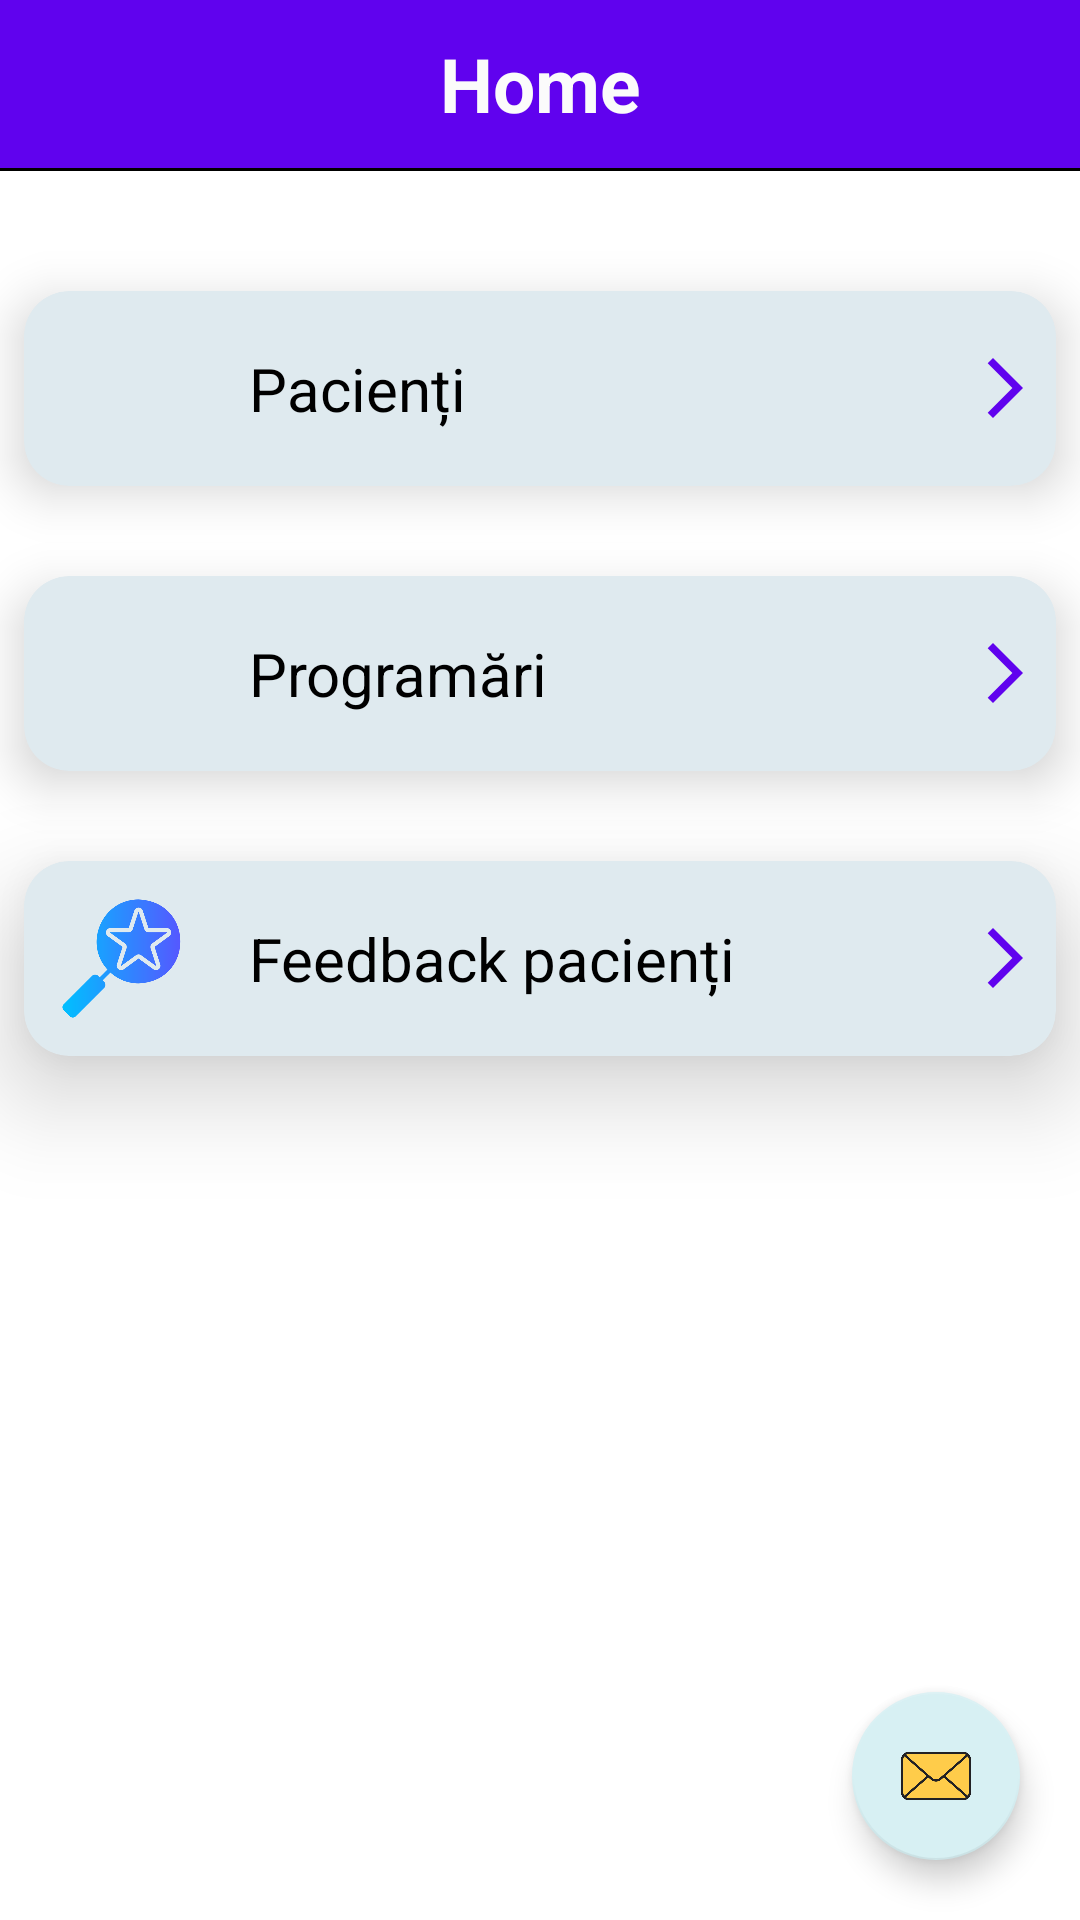

Layout XML and referenced resources for this Android screen:
<!-- AndroidManifest.xml: application theme Theme.SmileTogether_DentalApp -->
<!-- res/layout/activity_doctor_home_page.xml -->
<?xml version="1.0" encoding="utf-8"?>
<androidx.drawerlayout.widget.DrawerLayout xmlns:android="http://schemas.android.com/apk/res/android"
    xmlns:app="http://schemas.android.com/apk/res-auto"
    xmlns:tools="http://schemas.android.com/tools"
    android:id="@+id/drawerLayout"
    android:layout_width="match_parent"
    android:layout_height="match_parent"
    android:fitsSystemWindows="false"
    tools:context=".Doctor.DoctorHomePageActivity"
    tools:openDrawer="start">

    <RelativeLayout
        android:layout_width="match_parent"
        android:layout_height="match_parent"
        >

        <androidx.appcompat.widget.Toolbar
            android:id="@+id/toolbar"
            android:layout_width="match_parent"
            android:layout_height="?attr/actionBarSize"
            android:background="@color/primary_color"
            android:theme="@style/ThemeOverlay.AppCompat.ActionBar"
            app:popupTheme="@style/ThemeOverlay.AppCompat.Light">

            <TextView
                android:layout_width="wrap_content"
                android:layout_height="wrap_content"
                android:layout_gravity="center"
                android:text="@string/title_home"
                android:textColor="@color/white"
                android:textStyle="bold"
                android:textSize="25dp" />

            <ImageView
                android:id="@+id/ivNotification_doctor"
                android:layout_width="35dp"
                android:layout_height="35dp"
                android:layout_below="@+id/view"
                android:layout_gravity="end"
                android:layout_marginEnd="15dp"
                android:src="@drawable/notificari" />
        </androidx.appcompat.widget.Toolbar>

        <View
            android:id="@+id/view"
            android:layout_width="match_parent"
            android:layout_height="1dp"
            android:layout_below="@+id/toolbar"
            android:background="@color/black" />

        <LinearLayout
            android:layout_width="match_parent"
            android:layout_height="match_parent"
            android:layout_below="@+id/view"
            android:layout_centerInParent="true"
            android:orientation="vertical">



            <androidx.cardview.widget.CardView
                android:id="@+id/cwPatient"
                android:layout_width="match_parent"
                android:layout_height="65dp"
                android:layout_gravity="center"
                android:layout_marginStart="8dp"
                android:layout_marginTop="40dp"
                android:layout_marginEnd="8dp"
                app:cardBackgroundColor="@color/gray"
                app:cardCornerRadius="15dp"
                app:cardElevation="10dp">

                <RelativeLayout
                    android:layout_width="match_parent"
                    android:layout_height="match_parent"
                    android:paddingStart="10dp"
                    android:paddingEnd="5dp">

                    <TextView
                        android:layout_width="wrap_content"
                        android:layout_height="wrap_content"
                        android:layout_centerVertical="true"
                        android:layout_marginStart="65dp"
                        android:text="@string/pacienti"
                        android:textColor="@color/black"
                        android:textSize="20dp" />

                    <ImageView
                        android:layout_width="45dp"
                        android:layout_height="45dp"
                        android:src="@drawable/user"
                        android:layout_centerVertical="true" />

                    <ImageView
                        android:layout_width="wrap_content"
                        android:layout_height="wrap_content"
                        android:layout_alignParentEnd="true"
                        android:layout_centerInParent="true"
                        android:src="@drawable/ic_baseline_arrow_right_24" />
                </RelativeLayout>

            </androidx.cardview.widget.CardView>

            <androidx.cardview.widget.CardView
                android:id="@+id/cwAppointment"
                android:layout_width="match_parent"
                android:layout_height="65dp"
                android:layout_gravity="center"
                android:layout_marginStart="8dp"
                android:layout_marginTop="30dp"
                android:layout_marginEnd="8dp"
                app:cardBackgroundColor="@color/gray"
                app:cardCornerRadius="15dp"
                app:cardElevation="10dp">

                <RelativeLayout
                    android:layout_width="match_parent"
                    android:layout_height="match_parent"
                    android:paddingStart="10dp"
                    android:paddingEnd="5dp">

                    <TextView
                        android:layout_width="wrap_content"
                        android:layout_height="wrap_content"
                        android:layout_centerVertical="true"
                        android:layout_marginStart="65dp"
                        android:text="@string/programari"
                        android:textColor="@color/black"
                        android:textSize="20dp" />

                    <ImageView
                        android:layout_width="45dp"
                        android:layout_height="45dp"
                        android:layout_centerVertical="true"
                        android:src="@drawable/medical_appointment" />

                    <ImageView
                        android:layout_width="wrap_content"
                        android:layout_height="wrap_content"
                        android:layout_alignParentEnd="true"
                        android:layout_centerInParent="true"
                        android:src="@drawable/ic_baseline_arrow_right_24" />
                </RelativeLayout>

            </androidx.cardview.widget.CardView>

            <androidx.cardview.widget.CardView
                android:id="@+id/cwFeedback"
                android:layout_width="match_parent"
                android:layout_height="65dp"
                android:layout_gravity="center"
                android:layout_marginStart="8dp"
                android:layout_marginTop="30dp"
                android:layout_marginEnd="8dp"
                app:cardBackgroundColor="@color/gray"
                app:cardCornerRadius="15dp"
                app:cardElevation="20dp">

                <RelativeLayout
                    android:layout_width="match_parent"
                    android:layout_height="match_parent"
                    android:paddingStart="10dp"
                    android:paddingEnd="5dp">

                    <TextView
                        android:layout_width="wrap_content"
                        android:layout_height="wrap_content"
                        android:layout_centerVertical="true"
                        android:layout_marginStart="65dp"
                        android:text="@string/feedback_pacienti"
                        android:textColor="@color/black"
                        android:textSize="20dp" />

                    <ImageView
                        android:layout_width="45dp"
                        android:layout_height="45dp"
                        android:layout_centerVertical="true"
                        android:src="@drawable/feedback" />

                    <ImageView
                        android:layout_width="wrap_content"
                        android:layout_height="wrap_content"
                        android:layout_alignParentEnd="true"
                        android:layout_centerInParent="true"
                        android:src="@drawable/ic_baseline_arrow_right_24" />
                </RelativeLayout>

            </androidx.cardview.widget.CardView>

        </LinearLayout>

        <com.google.android.material.floatingactionbutton.FloatingActionButton
            android:id="@+id/fabChat"
            android:layout_width="wrap_content"
            android:layout_height="wrap_content"
            android:layout_alignParentEnd="true"
            android:layout_alignParentBottom="true"
            android:layout_marginEnd="20dp"
            android:layout_marginBottom="20dp"
            app:backgroundTint="@color/light_blue"
            android:clickable="true"
            android:contentDescription="@string/chat"
            android:focusable="true"
            app:tint="@null"
            android:src="@drawable/chat" />
    </RelativeLayout>


    <com.google.android.material.navigation.NavigationView
        android:id="@+id/navigationView"
        android:layout_width="wrap_content"
        android:layout_height="match_parent"
        android:layout_gravity="start"
        android:background="@color/white"
        app:headerLayout="@layout/header"
        app:menu="@menu/main_menu">

        <RelativeLayout
            android:id="@+id/rlLogout"
            android:layout_width="match_parent"
            android:layout_height="40dp"
            android:layout_gravity="bottom">

            <View
                android:id="@+id/view2"
                android:layout_width="match_parent"
                android:layout_height="1dp"
                android:background="@color/white" />

            <TextView
                android:id="@+id/logout"
                android:layout_width="wrap_content"
                android:layout_height="wrap_content"
                android:layout_centerInParent="true"
                android:drawablePadding="5dp"
                android:text="@string/logout"
                android:textColor="@color/white"
                app:drawableEndCompat="@drawable/ic_baseline_logout_24"
                 />
        </RelativeLayout>
    </com.google.android.material.navigation.NavigationView>


</androidx.drawerlayout.widget.DrawerLayout>
<!-- res/layout/header.xml (included above) -->
<?xml version="1.0" encoding="utf-8"?>
<RelativeLayout xmlns:android="http://schemas.android.com/apk/res/android"
    android:layout_width="match_parent"
    android:layout_height="wrap_content"
    android:background="@color/gray">

    <de.hdodenhof.circleimageview.CircleImageView
        android:id="@+id/ciwProfilePhoto_nav_header"
        android:layout_width="80dp"
        android:layout_height="80dp"
        android:layout_centerHorizontal="true"
        android:layout_marginTop="10dp"
        android:src="@drawable/profile_photo" />

    <TextView
        android:id="@+id/tvNameUserConnected"
        android:layout_width="wrap_content"
        android:layout_height="wrap_content"
        android:layout_below="@+id/ciwProfilePhoto_nav_header"
        android:layout_centerHorizontal="true"
        android:layout_marginTop="3dp"
        android:textColor="@color/black"
        android:textStyle="bold"/>

    <TextView
        android:id="@+id/tvEmailUserConnected"
        android:layout_width="wrap_content"
        android:layout_height="wrap_content"
        android:layout_below="@+id/tvNameUserConnected"
        android:layout_centerHorizontal="true"
        android:layout_marginTop="10dp"
        android:layout_marginBottom="5dp"
        android:textColor="@color/black"
        android:textStyle="bold"/>
</RelativeLayout>
<!-- resources referenced by this layout -->
<resources>
  <color name="black">#FF000000</color>
  <color name="gray">#DFEAEF</color>
  <color name="light_blue">#D7F0F3</color>
  <color name="primary_color">#6002EE</color>
  <color name="white">#FBFBFB</color>
  <!-- drawable chat: png bitmap (drawable, 20718 bytes) -->
  <!-- drawable feedback: png bitmap (drawable, 22959 bytes) -->
  <!-- drawable ic_baseline_arrow_right_24 (drawable) -->
  <vector android:autoMirrored="true" android:height="24dp"
      android:tint="@color/primary_color" android:viewportHeight="24"
      android:viewportWidth="24" android:width="24dp" xmlns:android="http://schemas.android.com/apk/res/android">
      <path android:fillColor="@android:color/white"
            android:pathData="M6.23,20.23l1.77,1.77l10,-10l-10,-10l-1.77,1.77l8.23,8.23z"/>
  </vector>
  <!-- drawable ic_baseline_logout_24 (drawable) -->
  <vector android:autoMirrored="true" android:height="24dp"
      android:viewportHeight="24"
      android:viewportWidth="24" android:width="24dp" xmlns:android="http://schemas.android.com/apk/res/android">
      <path android:fillColor="@android:color/black"
          android:pathData="M17,7l-1.41,1.41L18.17,11H8v2h10.17l-2.58,2.58L17,17l5,-5zM4,5h8V3H4c-1.1,0 -2,0.9 -2,2v14c0,1.1 0.9,2 2,2h8v-2H4V5z"/>
  </vector>
  <string name="chat">Chat</string>
  <string name="feedback_pacienti">Feedback pacienți</string>
  <string name="logout" />
  <string name="pacienti">Pacienți</string>
  <string name="programari">Programări</string>
  <string name="title_home">Home</string>
  <style name="Theme.SmileTogether_DentalApp" parent="Theme.MaterialComponents.Light.NoActionBar">
          
          <item name="colorPrimary">@color/actionbar</item>
          <item name="colorPrimaryVariant">@color/purple_700</item>
          <item name="colorOnPrimary">@color/white</item>
          
          <item name="colorSecondary">@color/black</item>
          <item name="colorSecondaryVariant">@color/teal_700</item>
          <item name="colorOnSecondary">@color/white</item>
          
          <item name="android:statusBarColor" tools:targetApi="l">?attr/colorPrimaryVariant</item>
          
  
      </style>
  <color name="actionbar">#0A4D55</color>
  <color name="purple_700">#FF3700B3</color>
  <color name="teal_700">#02A187</color>
</resources>
